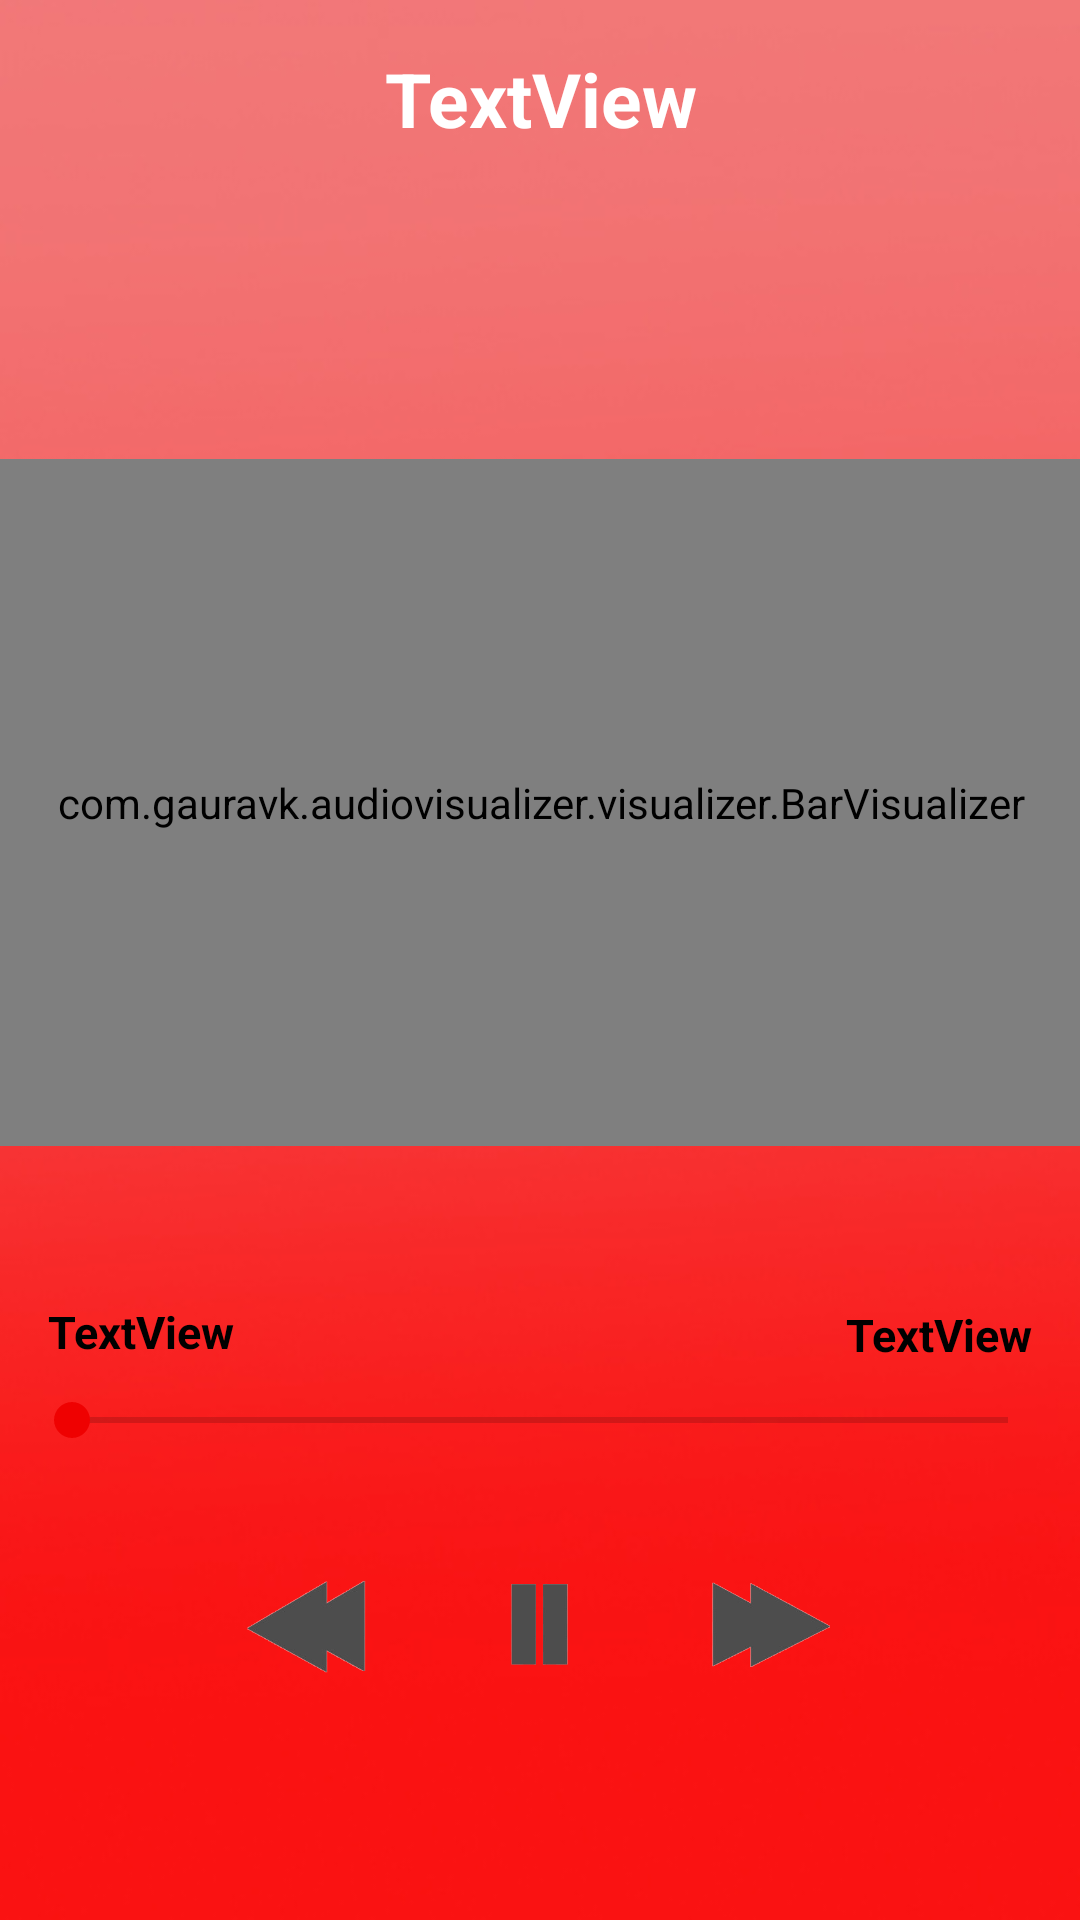

Android layout source for this screen:
<!-- AndroidManifest.xml: application theme AppTheme -->
<!-- res/layout/activity_musicview.xml -->
<?xml version="1.0" encoding="utf-8"?>
<android.support.constraint.ConstraintLayout xmlns:android="http://schemas.android.com/apk/res/android"
    xmlns:app="http://schemas.android.com/apk/res-auto"
    xmlns:tools="http://schemas.android.com/tools"
    android:layout_width="match_parent"
    android:layout_height="match_parent"
    android:background="@drawable/musicback"

    tools:context=".Musicview"
    tools:layout_editor_absoluteY="25dp">


    <TextView
        android:id="@+id/soundname"
        android:layout_width="0dp"
        android:layout_height="wrap_content"
        android:layout_marginBottom="8dp"
        android:layout_marginEnd="8dp"
        android:layout_marginStart="8dp"
        android:layout_marginTop="16dp"
        android:gravity="center"
        android:text="TextView"
        android:textColor="@android:color/background_light"
        android:textSize="25sp"
        android:textStyle="bold"
        app:layout_constraintBottom_toTopOf="@+id/Bar"
        app:layout_constraintEnd_toEndOf="parent"
        app:layout_constraintHorizontal_bias="0.0"
        app:layout_constraintStart_toStartOf="parent"
        app:layout_constraintTop_toTopOf="parent"
        app:layout_constraintVertical_bias="0.0" />

    <com.gauravk.audiovisualizer.visualizer.BarVisualizer xmlns:custom="http://schemas.android.com/apk/res-auto"
        android:id="@+id/Bar"
        android:layout_width="416dp"
        android:layout_height="229dp"
        android:layout_marginBottom="79dp"
        android:layout_marginEnd="11dp"
        android:layout_marginStart="11dp"
        android:layout_marginTop="79dp"
        custom:avColor="@color/Barcolor"
        custom:avDensity="0.8"
        custom:avSpeed="normal"
        custom:avType="fill"
        custom:layout_constraintBottom_toTopOf="@+id/seekBar"
        custom:layout_constraintEnd_toEndOf="parent"
        custom:layout_constraintStart_toStartOf="parent"
        custom:layout_constraintTop_toTopOf="parent"
        custom:layout_constraintVertical_bias="1.0" />

    <SeekBar
        android:id="@+id/seekBar"
        android:layout_width="0dp"
        android:layout_height="25dp"
        android:layout_marginBottom="35dp"
        android:layout_marginEnd="8dp"
        android:layout_marginStart="8dp"
        android:layout_marginTop="27dp"
        app:layout_constraintBottom_toTopOf="@+id/resume"
        app:layout_constraintEnd_toEndOf="parent"
        app:layout_constraintStart_toStartOf="parent"
        app:layout_constraintTop_toTopOf="@+id/currenttime" />

    <Button
        android:id="@+id/resume"
        android:layout_width="40dp"
        android:layout_height="41dp"
        android:background="@drawable/play"
        android:onClick="btn_pause"
        app:layout_constraintBaseline_toBaselineOf="@+id/next"
        app:layout_constraintEnd_toEndOf="parent"
        app:layout_constraintStart_toStartOf="parent" />

    <Button
        android:id="@+id/back"
        android:layout_width="48dp"
        android:layout_height="38dp"
        android:layout_marginEnd="79dp"
        android:layout_marginStart="77dp"
        android:background="@drawable/button1"
        android:onClick="btn_back"
        app:layout_constraintBaseline_toBaselineOf="@+id/resume"
        app:layout_constraintEnd_toEndOf="@+id/resume"
        app:layout_constraintStart_toStartOf="@+id/seekBar" />

    <Button
        android:id="@+id/next"
        android:layout_width="48dp"
        android:layout_height="35dp"

        android:layout_marginBottom="81dp"
        android:layout_marginEnd="77dp"
        android:layout_marginStart="79dp"
        android:background="@drawable/forward"
        android:onClick="btn_next"
        app:layout_constraintBottom_toBottomOf="parent"
        app:layout_constraintEnd_toEndOf="@+id/seekBar"
        app:layout_constraintStart_toStartOf="@+id/resume" />

    <TextView
        android:id="@+id/currenttime"
        android:layout_width="wrap_content"
        android:layout_height="wrap_content"
        android:layout_marginBottom="186dp"
        android:layout_marginStart="8dp"
        android:text="TextView"
        android:textColor="@android:color/black"
        android:textSize="15sp"
        android:textStyle="bold"
        app:layout_constraintBottom_toBottomOf="parent"
        app:layout_constraintStart_toStartOf="@+id/seekBar" />

    <TextView
        android:id="@+id/totaltime"
        android:layout_width="wrap_content"
        android:layout_height="wrap_content"
        android:layout_marginBottom="6dp"
        android:layout_marginEnd="8dp"
        android:text="TextView"
        android:textColor="@android:color/background_dark"
        android:textSize="15sp"
        android:textStyle="bold"
        app:layout_constraintBottom_toTopOf="@+id/seekBar"
        app:layout_constraintEnd_toEndOf="@+id/seekBar" />


</android.support.constraint.ConstraintLayout>
<!-- resources referenced by this layout -->
<resources>
  <color name="Barcolor">#434242</color>
  <!-- drawable button1: png bitmap (drawable, 14371 bytes) -->
  <!-- drawable forward: png bitmap (drawable, 14582 bytes) -->
  <!-- drawable musicback: jpg bitmap (drawable, 30601 bytes) -->
  <!-- drawable play: png bitmap (drawable, 3930 bytes) -->
  <style name="AppTheme" parent="Theme.AppCompat.Light.NoActionBar">
          
          <item name="colorPrimary">@color/colorPrimary</item>
          <item name="colorPrimaryDark">@color/colorPrimaryDark</item>
          <item name="colorAccent">@color/colorAccent</item>
          <item name="android:colorForeground">@android:color/black</item>
          <item name="android:colorBackground">@android:color/background_light</item>
          <item name="android:textColorSecondaryInverse">@color/text_color_secondary</item>
      </style>
  <color name="colorPrimary">#ef0101</color>
  <color name="colorPrimaryDark">#ff0000</color>
  <color name="colorAccent">#ef0101</color>
  <color name="text_color_secondary">#89ff0000</color>
</resources>
